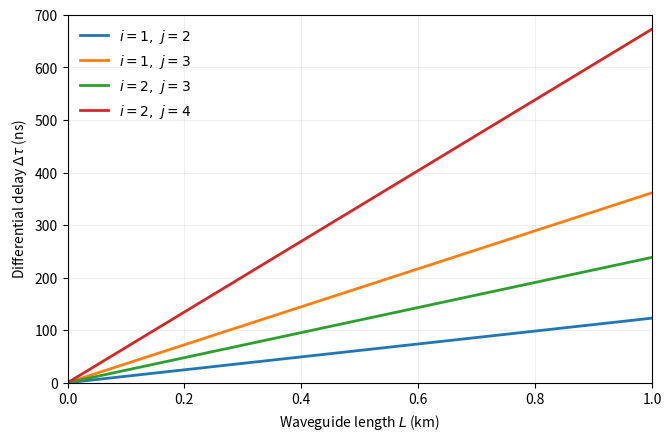

The script that saved this image: (Note: this script raises an exception after producing the figure.)
"""Regenerate the Chapter 10 mirror-waveguide modal-delay example."""

from pathlib import Path

import matplotlib

matplotlib.use("Agg")
import matplotlib.pyplot as plt
import numpy as np

c = 299_792_458
wavelength_over_twice_width = 0.15
length_km = np.linspace(0, 1, 201)
fig, ax = plt.subplots(figsize=(6.6, 4.3), layout="constrained")
for i, j in [(1, 2), (1, 3), (2, 3), (2, 4)]:
    vi = c * np.sqrt(1 - (i * wavelength_over_twice_width) ** 2)
    vj = c * np.sqrt(1 - (j * wavelength_over_twice_width) ** 2)
    delay_ns = length_km * 1_000 * (1 / vj - 1 / vi) * 1e9
    ax.plot(length_km, delay_ns, linewidth=2, label=fr"$i={i},\ j={j}$")

ax.set(
    xlim=(0, 1),
    ylim=(0, 700),
    xlabel="Waveguide length $L$ (km)",
    ylabel=r"Differential delay $\Delta\tau$ (ns)",
)
ax.legend(loc="upper left", frameon=False)
ax.grid(alpha=0.2)
fig.savefig(
    Path(__file__).resolve().parents[2]
    / "content/Chap10FiberOptics/Images/10_06_mirror_dispersion.png",
    dpi=180,
)
